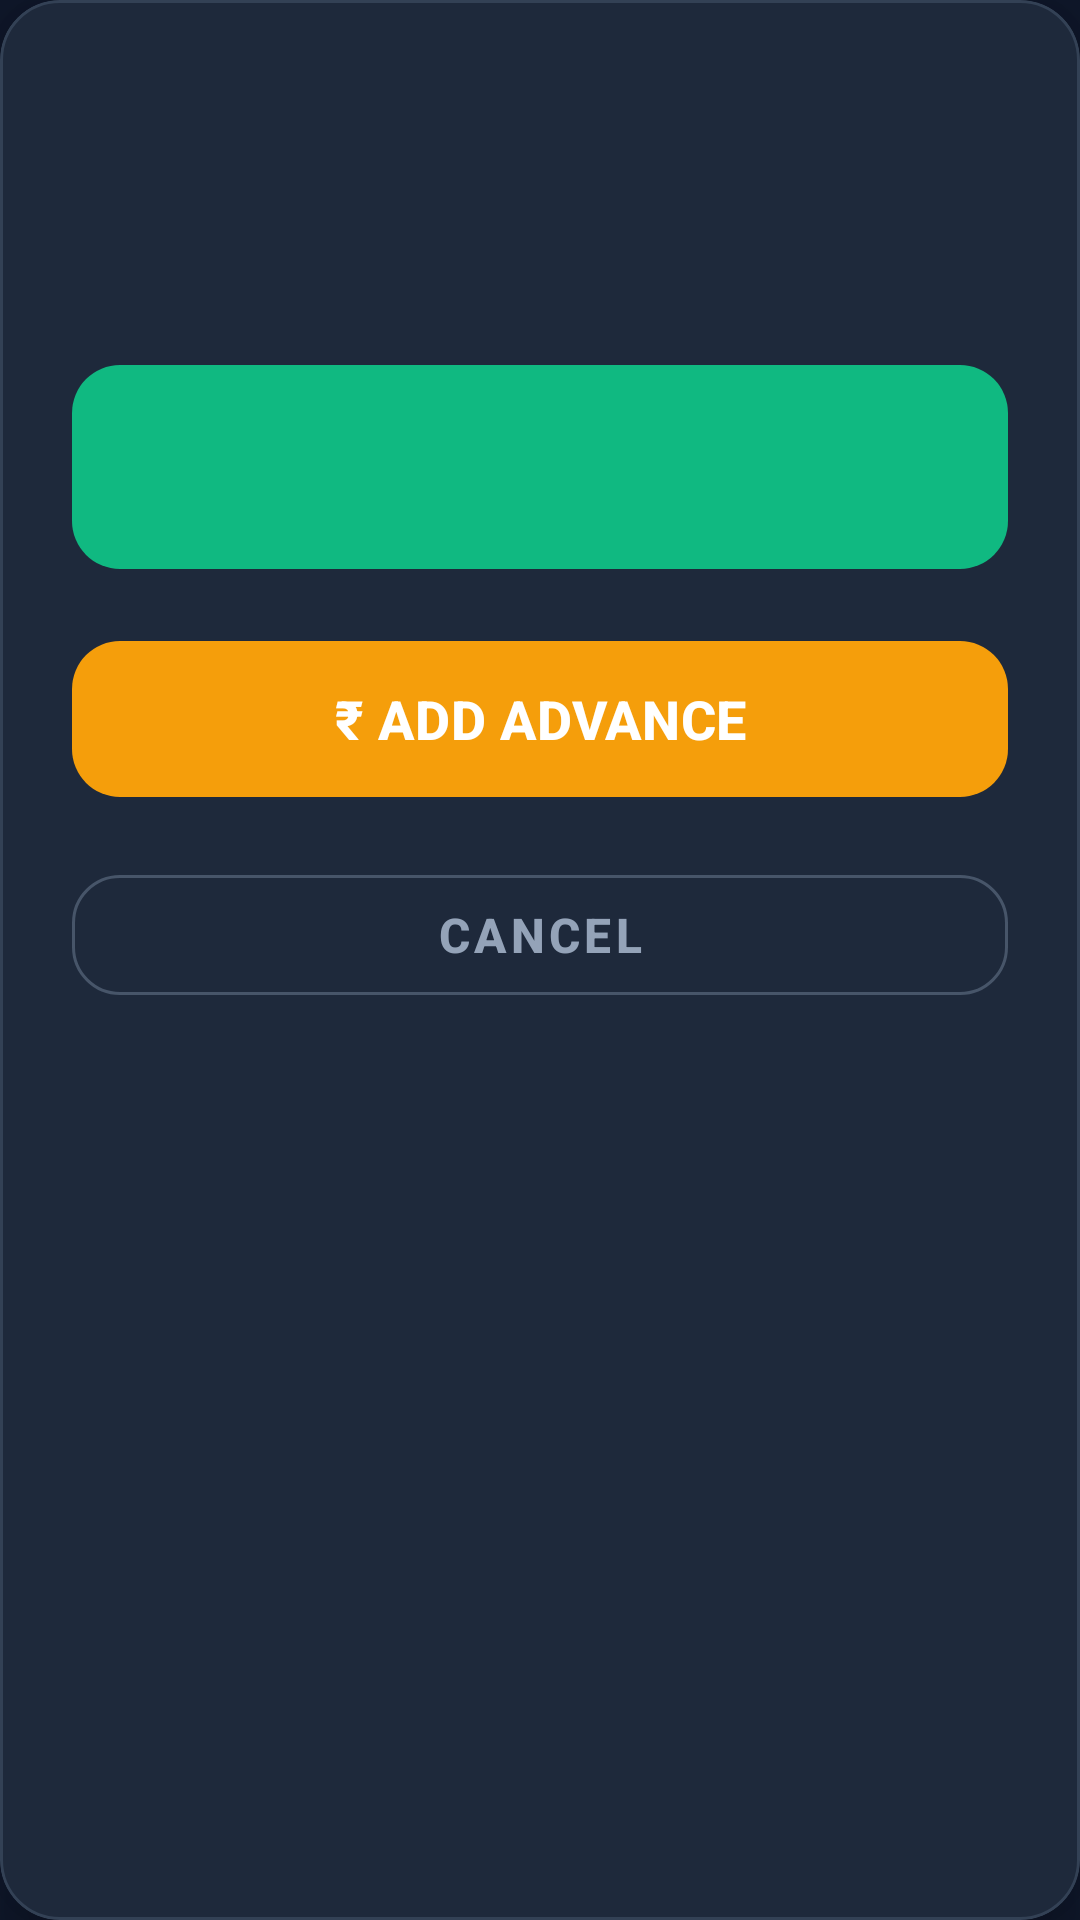

This screen was rendered from an Android layout file. Write that file and the resources it references.
<!-- AndroidManifest.xml: application theme Theme.GFEAttendanceManager -->
<!-- res/layout/dialog_staff_action.xml -->
<?xml version="1.0" encoding="utf-8"?>
<com.google.android.material.card.MaterialCardView
    xmlns:android="http://schemas.android.com/apk/res/android"
    xmlns:app="http://schemas.android.com/apk/res-auto"
    xmlns:tools="http://schemas.android.com/tools"
    android:id="@+id/cardContent"
    android:layout_width="match_parent"
    android:layout_height="wrap_content"
    app:cardBackgroundColor="@color/bg_card"
    app:cardCornerRadius="20dp"
    app:cardElevation="12dp"
    app:strokeColor="@color/bg_card_stroke"
    app:strokeWidth="1dp">

    <LinearLayout
        android:layout_width="match_parent"
        android:layout_height="wrap_content"
        android:orientation="vertical"
        android:padding="24dp">

        
        <TextView
            android:id="@+id/tvWorkerName"
            android:layout_width="match_parent"
            android:layout_height="wrap_content"
            android:textColor="@color/text_primary"
            android:textSize="28sp"
            android:textStyle="bold"
            tools:text="Bhavesh Sharma" />

        
        <TextView
            android:id="@+id/tvWorkerStatus"
            android:layout_width="match_parent"
            android:layout_height="wrap_content"
            android:layout_marginTop="8dp"
            android:textColor="@color/text_secondary"
            android:textSize="18sp"
            tools:text="Clocked IN since 09:15 AM" />

        
        <FrameLayout
            android:layout_width="match_parent"
            android:layout_height="76dp"
            android:layout_marginTop="24dp">

            <com.google.android.material.button.MaterialButton
                android:id="@+id/btnPrimaryAction"
                android:layout_width="match_parent"
                android:layout_height="match_parent"
                android:textColor="@color/white"
                android:textSize="22sp"
                android:textStyle="bold"
                app:cornerRadius="16dp"
                app:backgroundTint="@color/color_clock_in_stroke"
                tools:text="CLOCK IN" />

            <ProgressBar
                android:id="@+id/pbPrimaryAction"
                android:layout_width="36dp"
                android:layout_height="36dp"
                android:layout_gravity="center"
                android:indeterminateTint="@color/white"
                android:visibility="gone"
                tools:visibility="visible" />

        </FrameLayout>

        
        <com.google.android.material.button.MaterialButton
            android:id="@+id/btnAddAdvance"
            android:layout_width="match_parent"
            android:layout_height="60dp"
            android:layout_marginTop="16dp"
            android:text="@string/add_advance"
            android:textColor="@color/white"
            android:textSize="18sp"
            android:textStyle="bold"
            app:cornerRadius="16dp"
            app:backgroundTint="@color/color_advance" />

        
        <com.google.android.material.button.MaterialButton
            android:id="@+id/btnCancel"
            style="@style/Widget.MaterialComponents.Button.OutlinedButton"
            android:layout_width="match_parent"
            android:layout_height="52dp"
            android:layout_marginTop="16dp"
            android:text="@string/cancel"
            android:textColor="@color/text_secondary"
            android:textSize="16sp"
            android:textStyle="bold"
            app:strokeColor="@color/color_clock_out_stroke"
            app:cornerRadius="16dp" />

    </LinearLayout>

</com.google.android.material.card.MaterialCardView>
<!-- resources referenced by this layout -->
<resources>
  <color name="bg_card">#1E293B</color>
  <color name="bg_card_stroke">#334155</color>
  <color name="color_advance">#F59E0B</color>
  <color name="color_clock_in_stroke">#10B981</color>
  <color name="color_clock_out_stroke">#475569</color>
  <color name="text_primary">#F8FAFC</color>
  <color name="text_secondary">#94A3B8</color>
  <color name="white">#FFFFFF</color>
  <string name="add_advance" tools:ignore="ButtonCasing">₹ ADD ADVANCE</string>
  <string name="cancel" tools:ignore="ButtonCasing">CANCEL</string>
  <style name="Theme.GFEAttendanceManager" parent="Theme.Material3.Dark.NoActionBar">
          
          <item name="colorPrimary">@color/color_clock</item>
          <item name="colorPrimaryContainer">@color/bg_card</item>
          <item name="colorOnPrimary">@color/bg_main</item>
  
          
          <item name="colorSecondary">@color/color_clock_in_stroke</item>
          <item name="colorSecondaryContainer">@color/color_clock_in_bg</item>
          <item name="colorOnSecondary">@color/white</item>
  
          
          <item name="android:statusBarColor">@color/bg_card</item>
          <item name="android:navigationBarColor">@color/bg_main</item>
          <item name="android:windowBackground">@color/bg_main</item>
      </style>
  <color name="color_clock">#38BDF8</color>
  <color name="bg_main">#0F172A</color>
  <color name="color_clock_in_bg">#064E3B</color>
</resources>
